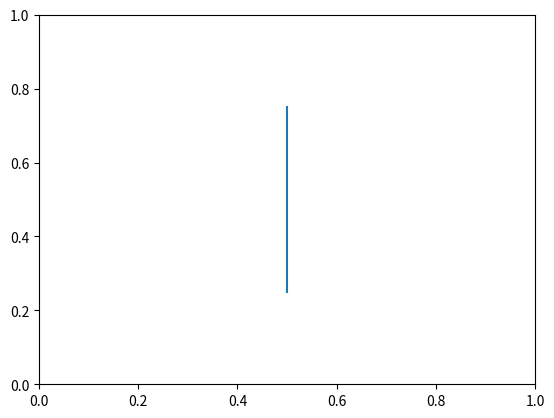

Source code (Python):
import numpy as np
import matplotlib.pyplot as plt
import matplotlib.animation as animation
import random
import time

x = []
y = []



plt.axvline(x=.5, ymin=0.25, ymax=0.75)

# # def plot():
# #     # plt.xlim(0, 100)
# #     # plt.ylim(0, 100)
# #     plt.scatter(x, y, color='black')
# #     plt.pause(0.001)
# #
# #
# # while 1:
# #     x.append(random.randint(0, 100))
# #     y.append(random.randint(0, 100))
# #     plot()
# #     time.sleep(.08)
#
# i = 0
# while 1:
#     i = i + 1
#     # x.append(random.randint(0, 100))
#     # y.append(random.randint(0, 100))
#     plt.axvline(i, random.randint(0, 100), animated=1)
#     time.sleep(.08)
#
# # plt.show()

